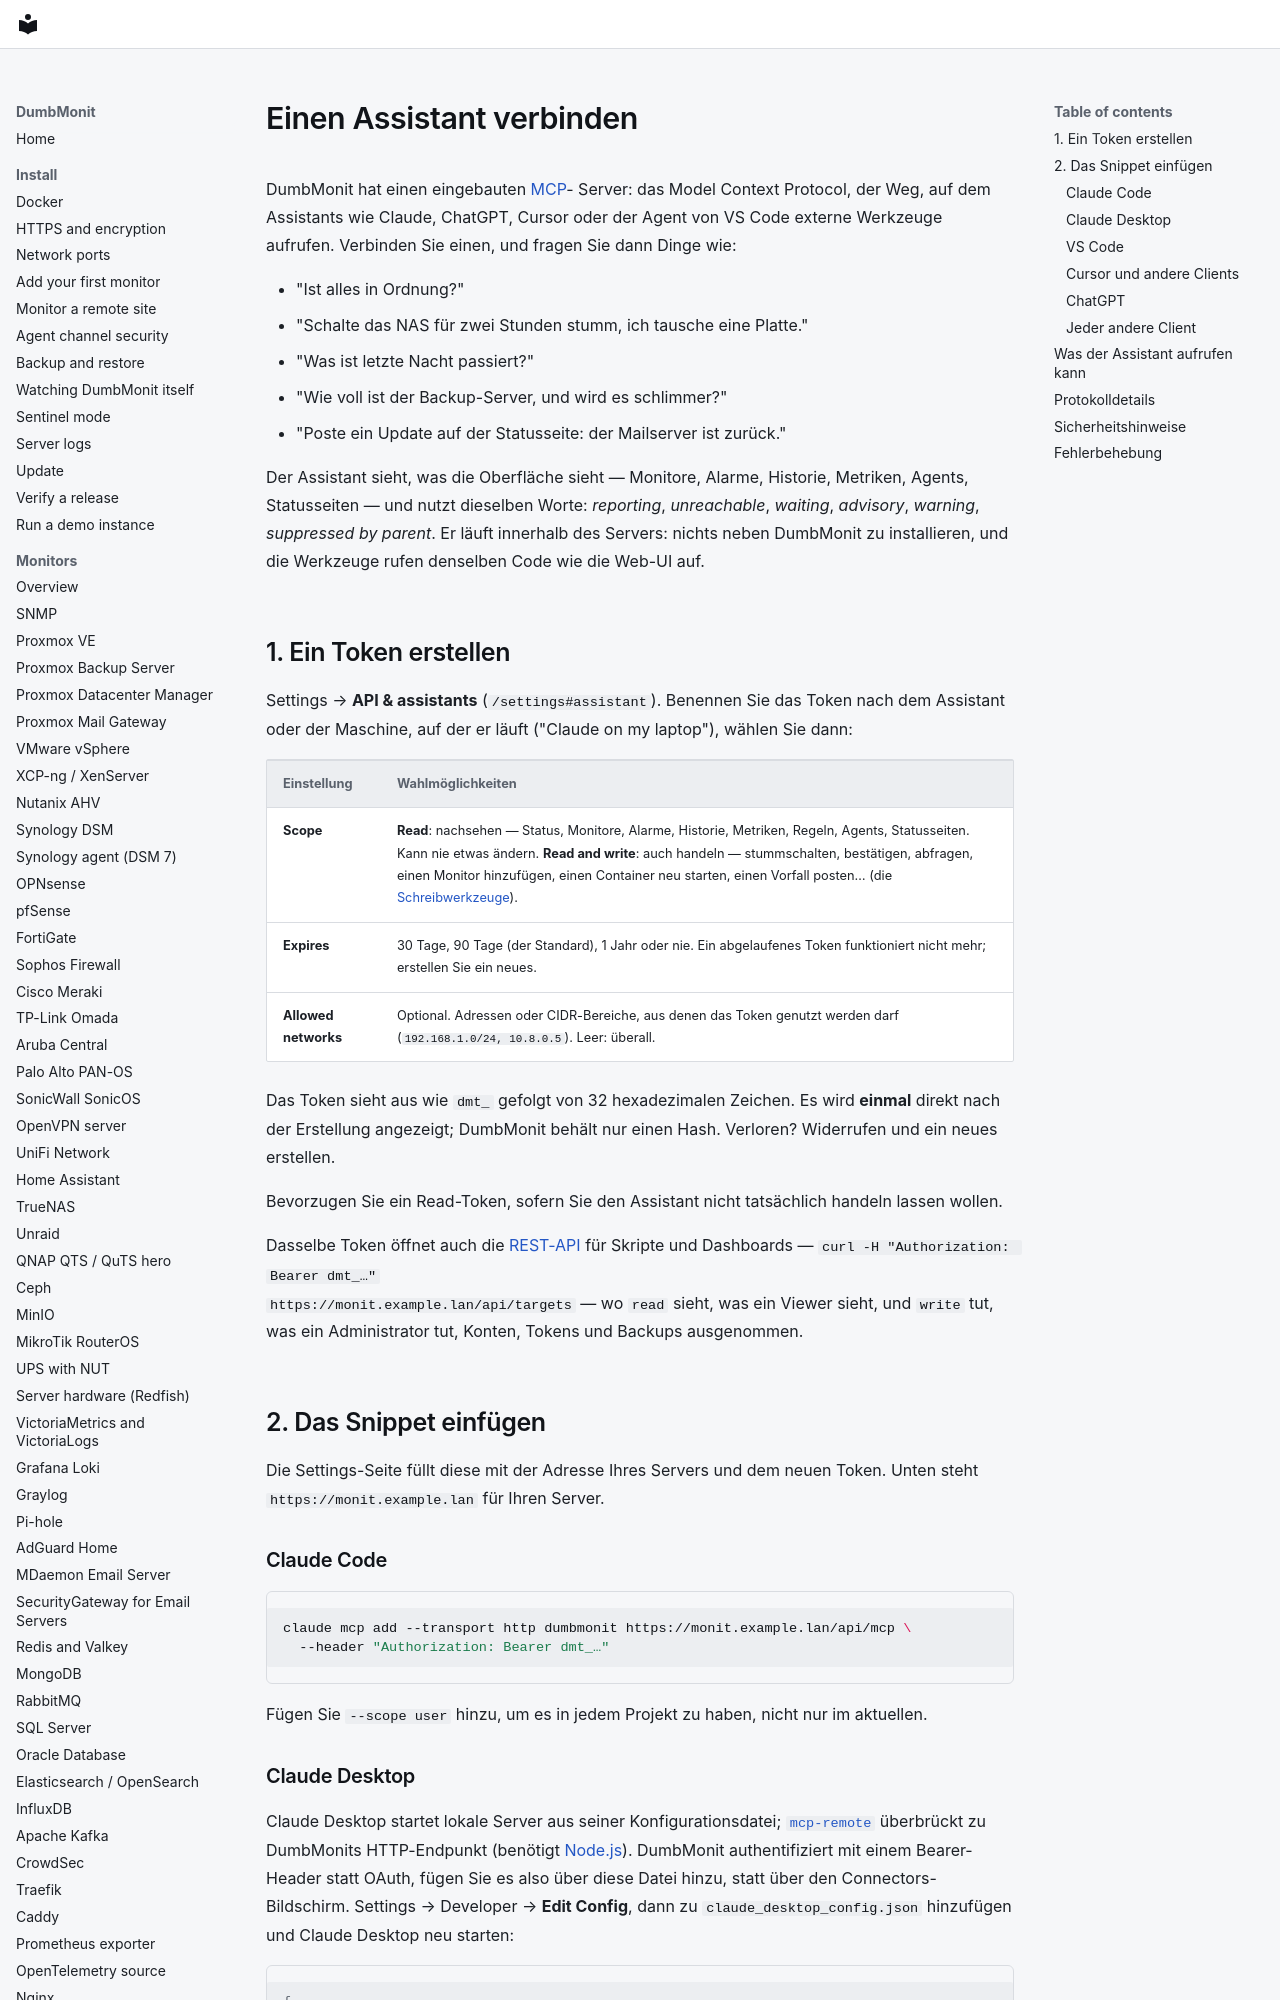

repository: laupernoe/dumbmonit · page: using/assistant.de/index.html · generator: mkdocs

# Einen Assistant verbinden

DumbMonit hat einen eingebauten [MCP](https://modelcontextprotocol.io)-
Server: das Model Context Protocol, der Weg, auf dem Assistants wie
Claude, ChatGPT, Cursor oder der Agent von VS Code externe Werkzeuge
aufrufen. Verbinden Sie einen, und fragen Sie dann Dinge wie:

- "Ist alles in Ordnung?"
- "Schalte das NAS für zwei Stunden stumm, ich tausche eine Platte."
- "Was ist letzte Nacht passiert?"
- "Wie voll ist der Backup-Server, und wird es schlimmer?"
- "Poste ein Update auf der Statusseite: der Mailserver ist zurück."

Der Assistant sieht, was die Oberfläche sieht — Monitore, Alarme,
Historie, Metriken, Agents, Statusseiten — und nutzt dieselben
Worte: *reporting*, *unreachable*, *waiting*, *advisory*, *warning*,
*suppressed by parent*. Er läuft innerhalb des Servers: nichts neben
DumbMonit zu installieren, und die Werkzeuge rufen denselben Code wie
die Web-UI auf.

## 1. Ein Token erstellen

Settings → **API & assistants** (`/settings#assistant`). Benennen Sie
das Token nach dem Assistant oder der Maschine, auf der er läuft
("Claude on my laptop"), wählen Sie dann:

| Einstellung | Wahlmöglichkeiten |
| --- | --- |
| **Scope** | **Read**: nachsehen — Status, Monitore, Alarme, Historie, Metriken, Regeln, Agents, Statusseiten. Kann nie etwas ändern. **Read and write**: auch handeln — stummschalten, bestätigen, abfragen, einen Monitor hinzufügen, einen Container neu starten, einen Vorfall posten… (die [Schreibwerkzeuge](#what-the-assistant-can-call)). |
| **Expires** | 30 Tage, 90 Tage (der Standard), 1 Jahr oder nie. Ein abgelaufenes Token funktioniert nicht mehr; erstellen Sie ein neues. |
| **Allowed networks** | Optional. Adressen oder CIDR-Bereiche, aus denen das Token genutzt werden darf (`192.168.1.0/24, 10.8.0.5`). Leer: überall. |

Das Token sieht aus wie `dmt_` gefolgt von 32 hexadezimalen Zeichen.
Es wird **einmal** direkt nach der Erstellung angezeigt; DumbMonit
behält nur einen Hash. Verloren? Widerrufen und ein neues erstellen.

Bevorzugen Sie ein Read-Token, sofern Sie den Assistant nicht
tatsächlich handeln lassen wollen.

Dasselbe Token öffnet auch die [REST-API](../reference/api.md#authentication)
für Skripte und Dashboards — `curl -H "Authorization: Bearer dmt_…"
https://monit.example.lan/api/targets` — wo `read` sieht, was ein
Viewer sieht, und `write` tut, was ein Administrator tut, Konten,
Tokens und Backups ausgenommen.

## 2. Das Snippet einfügen

Die Settings-Seite füllt diese mit der Adresse Ihres Servers und dem
neuen Token. Unten steht `https://monit.example.lan` für Ihren
Server.

### Claude Code

```sh
claude mcp add --transport http dumbmonit https://monit.example.lan/api/mcp \
  --header "Authorization: Bearer dmt_…"
```

Fügen Sie `--scope user` hinzu, um es in jedem Projekt zu haben,
nicht nur im aktuellen.
